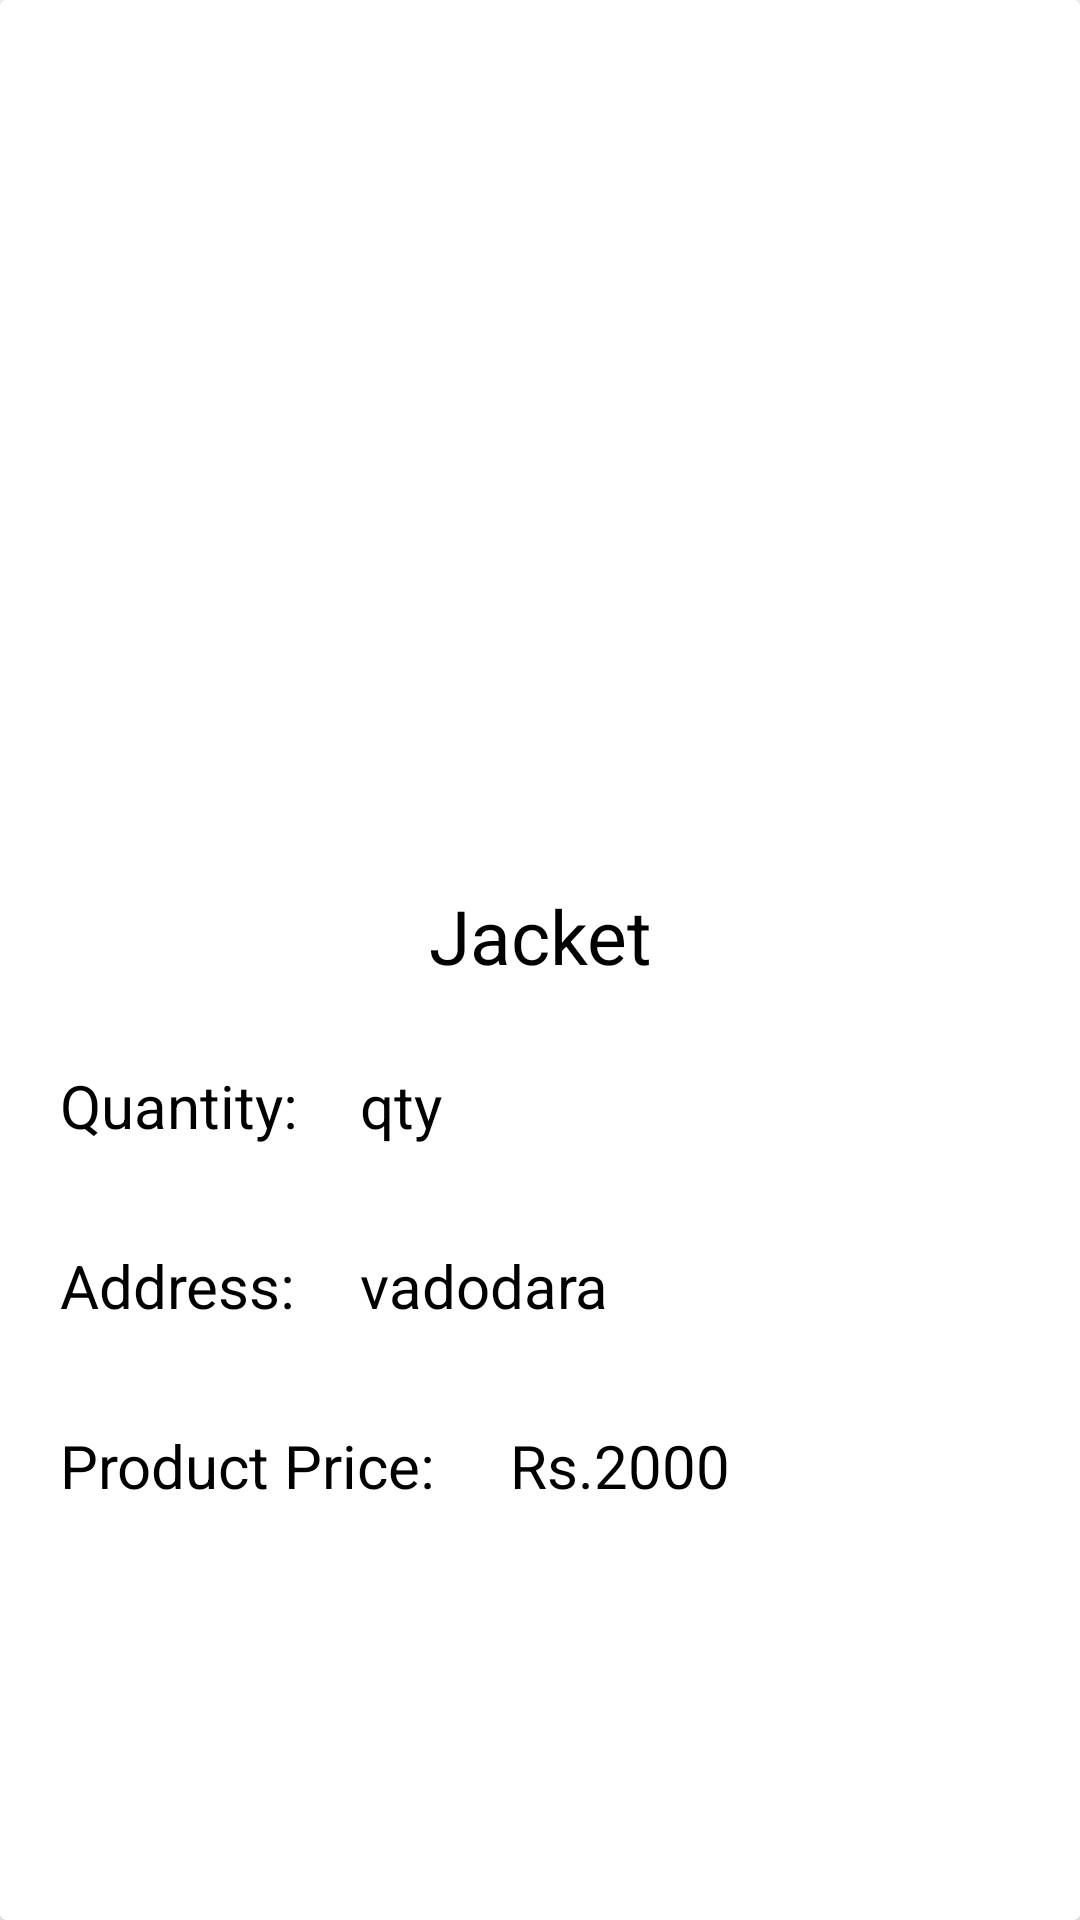

This screen was rendered from an Android layout file. Write that file and the resources it references.
<!-- AndroidManifest.xml: application theme Theme.Registration -->
<!-- res/layout/layout_order_details.xml -->
<?xml version="1.0" encoding="utf-8"?>
<androidx.cardview.widget.CardView xmlns:android="http://schemas.android.com/apk/res/android"
    android:layout_width="match_parent"
    android:layout_height="546dp"
    xmlns:app="http://schemas.android.com/apk/res-auto"
    xmlns:tools="http://schemas.android.com/tools">

    <LinearLayout
        android:layout_width="match_parent"
        android:layout_height="546dp"
        android:background="@drawable/background1">

        <LinearLayout
            android:layout_width="match_parent"
            android:layout_height="546dp"
            android:orientation="vertical"
            android:padding="5dp">


            <TextView
                android:id="@+id/product_id"
                android:layout_width="wrap_content"
                android:layout_height="wrap_content"
                android:visibility="gone" />

            <ImageView
                android:id="@+id/pimg"
                android:layout_width="250dp"
                android:layout_height="250dp"
                android:layout_gravity="center"
                android:layout_marginTop="35dp" />

            <TextView
                android:id="@+id/product_name"
                android:layout_width="300dp"
                android:layout_height="60dp"
                android:layout_gravity="center"
                android:layout_marginTop="5dp"
                android:text="Jacket"
                android:textAlignment="center"
                android:textColor="@color/black"
                android:textSize="25dp" />

            <LinearLayout
                android:layout_width="300dp"
                android:layout_height="60dp"
                android:orientation="horizontal">
                <TextView
                    android:text="Quantity:"
                    android:textColor="@color/black"
                    android:textSize="20dp"
                    android:layout_marginLeft="15dp"
                    android:layout_width="100dp"
                    android:layout_height="60dp"/>
            <TextView
                android:id="@+id/quantity"
                android:layout_width="100dp"
                android:layout_height="60dp"
                android:layout_gravity="center"

                android:scrollbars="vertical"
                android:text="qty"
                android:textColor="@color/black"
                android:textSize="20dp" />
        </LinearLayout>
            <LinearLayout
            android:layout_width="410dp"
            android:layout_height="60dp"
            android:orientation="horizontal">
            <TextView
                android:text="Address:"
                android:textColor="@color/black"
                android:textSize="20dp"
                android:layout_marginLeft="15dp"
                android:layout_width="100dp"
                android:layout_height="60dp"/>

            <TextView
                android:id="@+id/ship_add"
                android:layout_width="287dp"
                android:layout_height="60dp"
                android:layout_gravity="center"
                android:inputType="textMultiLine"
                android:scrollbars="vertical"
                android:text="vadodara"
                android:textColor="@color/black"
                android:textSize="20dp" />
            </LinearLayout>

            <LinearLayout
                android:layout_width="300dp"
                android:layout_height="60dp"
                android:orientation="horizontal">
                <TextView
                    android:text="Product Price:"
                    android:textColor="@color/black"
                    android:textSize="20dp"
                    android:layout_marginLeft="15dp"
                    android:layout_width="150dp"
                    android:layout_height="60dp"/>

            <TextView
                android:id="@+id/total_bill"
                android:layout_width="287dp"
                android:layout_height="60dp"
                android:layout_gravity="center"
                android:scrollbars="vertical"
                android:text="Rs.2000"
                android:textColor="@color/black"
                android:textSize="20dp" />
            </LinearLayout>


        </LinearLayout>

    </LinearLayout>

</androidx.cardview.widget.CardView>
<!-- resources referenced by this layout -->
<resources>
  <color name="black">#FF000000</color>
  <style name="Theme.Registration" parent="Base.Theme.Registration" />
  <style name="Base.Theme.Registration" parent="Theme.MaterialComponents.DayNight.DarkActionBar">
          
          
          <item name="colorPrimary">@color/my_primarycolor</item>
          <item name="android:statusBarColor">@color/my_secondarycolor</item>
  
      </style>
  <color name="my_primarycolor">#9A4444</color>
  <color name="my_secondarycolor">#EAD7BB</color>
</resources>
